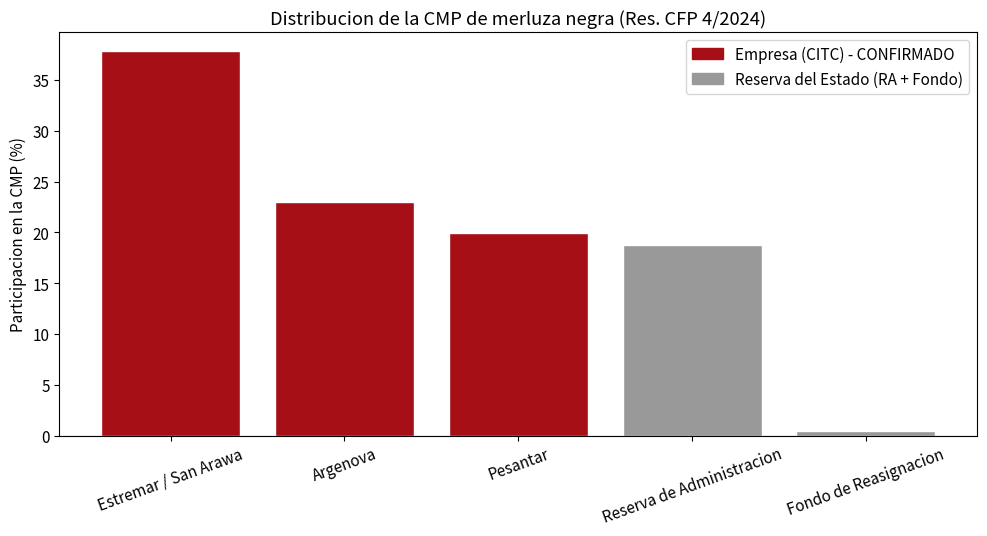
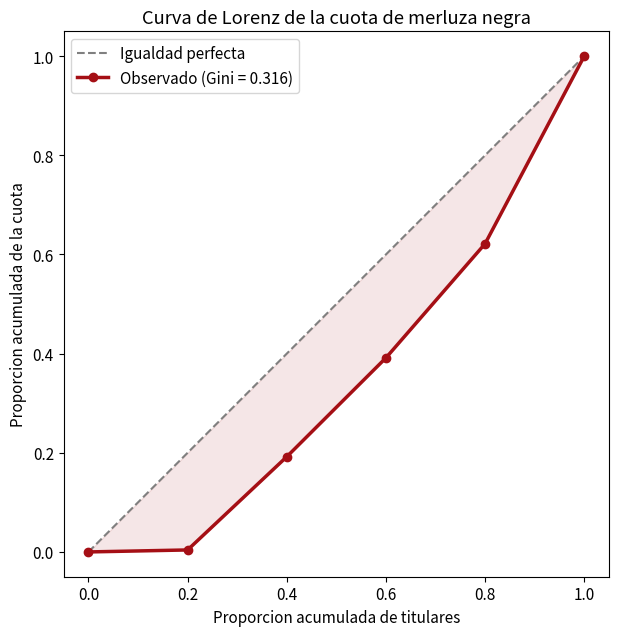

Generate these figures, in order, with matplotlib:
import numpy as np
import pandas as pd
import matplotlib.pyplot as plt

# Paleta institucional de la serie DT-ALGP
AZUL, ROJO, VERDE, NARANJA = '#08519c', '#a50f15', '#005a32', '#cc6600'
plt.rcParams.update({'figure.figsize': (10, 5.5), 'font.size': 11})
np.random.seed(42)
print('✓ Librerias cargadas')

# -- Estructura de la CMP de merluza negra -- Resolucion CFP 4/2024 -------------
# CONFIRMADO: Anexo IF-2024-00000277-CFP-CFP - Acta CFP 15/2024 - BO 10-sep-2024.
# Las 3 empresas = 80,80 % de la CMP = 100 % de la CITC asignada a empresas.
# El resto NO son empresas: Reserva de Administracion + Fondo de Reasignacion.
titulares = pd.DataFrame({
    'operador':  ['Estremar / San Arawa', 'Argenova', 'Pesantar',
                  'Reserva de Administracion', 'Fondo de Reasignacion'],
    'share_pct': [37.83, 23.02, 19.94, 18.80, 0.40],
    'tipo':      ['Empresa', 'Empresa', 'Empresa',
                  'Reserva del Estado', 'Reserva del Estado'],
    'evidencia': ['CONFIRMADO', 'CONFIRMADO', 'CONFIRMADO', 'CONFIRMADO', 'CONFIRMADO'],
})
# Suma = 99,99 %: el 0,01 % es redondeo del propio acto (art. 1 declara 80,80 % de CITC;
# la suma exacta por buque del Anexo es 80,7915 %). Ambos valores son correctos.
assert abs(titulares['share_pct'].sum() - 100.0) < 0.05, 'La suma se aparta demasiado de 100 %'
titulares['share'] = titulares['share_pct'] / 100.0
empresas = titulares[titulares['tipo'] == 'Empresa']
print('Filas:', len(titulares), '| Suma =', round(titulares.share_pct.sum(), 2), '%')
print(f'CITC (3 empresas): {empresas.share_pct.sum():.2f} % de la CMP  = 100 % de la cuota asignada a empresas')
titulares

# ── Funciones de concentracion (reutilizables) ────────────────────────────────
def concentration_ratio(shares, k):
    '''CRk: suma de las k mayores participaciones (en %).'''
    return np.sort(shares)[::-1][:k].sum() * 100

def hhi(shares):
    '''Herfindahl-Hirschman Index sobre participaciones en % (0–10000).'''
    return float(np.sum((np.asarray(shares) * 100) ** 2))

def lorenz(shares):
    '''Devuelve (x, y) de la curva de Lorenz a partir de participaciones.'''
    s = np.sort(np.asarray(shares))
    cum = np.cumsum(s) / s.sum()
    x = np.linspace(0, 1, len(s) + 1)
    y = np.concatenate([[0], cum])
    return x, y

def gini(shares):
    '''Coeficiente de Gini (0 = igualdad total, 1 = concentracion total).'''
    s = np.sort(np.asarray(shares, dtype=float))
    n = len(s)
    idx = np.arange(1, n + 1)
    return float((np.sum((2 * idx - n - 1) * s)) / (n * s.sum()))

print('✓ Funciones listas')

sh = titulares['share'].values

cr1 = concentration_ratio(sh, 1)
cr3 = concentration_ratio(sh, 3)
cr4 = concentration_ratio(sh, 4)
indice_hhi = hhi(sh)
indice_gini = gini(sh)

print(f'CR1 (lider)          : {cr1:5.2f} %')
print(f'CR3 (top 3 empresas) : {cr3:5.2f} %   <- CITC = 80,80 % de la CMP (CONFIRMADO, Res. CFP 4/2024)')
print(f'CR4 (top 4)          : {cr4:5.2f} %')
print(f'HHI (sobre la CMP)   : {indice_hhi:6.0f}')
print(f'Gini (sobre la CMP)  : {indice_gini:5.3f}')

def banda(v, cortes):
    etiquetas = ['no concentrado', 'moderada', 'alta']
    return etiquetas[sum(v >= c for c in cortes)]

print()
print(f'HHI segun guia 2010 (1500 / 2500): {banda(indice_hhi, [1500, 2500])}')
print(f'HHI segun guia 2023 (1000 / 1800): {banda(indice_hhi, [1000, 1800])}')
print('Nota: estos indices se calculan sobre la distribucion de la CMP (incluye la reserva')
print('estatal). Entre EMPRESAS, las 3 titulares se llevan el 100 % de la CITC.')

fig, ax = plt.subplots()
colores = [ROJO if t == 'Empresa' else '0.6' for t in titulares['tipo']]
ax.bar(titulares['operador'], titulares['share_pct'], color=colores, edgecolor='white')
ax.axhline(0, color='0.3', lw=0.8)
ax.set_ylabel('Participacion en la CMP (%)')
ax.set_title('Distribucion de la CMP de merluza negra (Res. CFP 4/2024)')
ax.tick_params(axis='x', rotation=20)
from matplotlib.patches import Patch
ax.legend(handles=[Patch(color=ROJO, label='Empresa (CITC) - CONFIRMADO'),
                   Patch(color='0.6', label='Reserva del Estado (RA + Fondo)')])
plt.tight_layout(); plt.show()

x, y = lorenz(titulares['share'].values)
fig, ax = plt.subplots(figsize=(6.5, 6.5))
ax.plot([0, 1], [0, 1], '--', color='0.5', label='Igualdad perfecta')
ax.plot(x, y, color=ROJO, lw=2.5, marker='o', label=f'Observado (Gini = {gini(titulares.share.values):.3f})')
ax.fill_between(x, y, x, color=ROJO, alpha=0.10)
ax.set_xlabel('Proporcion acumulada de titulares')
ax.set_ylabel('Proporcion acumulada de la cuota')
ax.set_title('Curva de Lorenz de la cuota de merluza negra')
ax.legend(); ax.set_aspect('equal'); plt.tight_layout(); plt.show()

# Espacio de trabajo para los ejercicios
# Ejemplo del ejercicio 2 (fusion Argenova + Pesantar):
t2 = titulares.copy()
merge_mask = t2['operador'].isin(['Argenova', 'Pesantar'])
fusion = t2.loc[merge_mask, 'share'].sum()
t2 = t2.loc[~merge_mask].copy()
nueva = {'operador': 'Argenova+Pesantar (fusion)', 'share_pct': fusion * 100,
         'tipo': 'Empresa', 'evidencia': 'ESTIMADO', 'share': fusion}
t2 = pd.concat([t2, pd.DataFrame([nueva])], ignore_index=True)

print(f'HHI original : {hhi(titulares.share.values):6.0f}')
print(f'HHI fusion   : {hhi(t2.share.values):6.0f}')
print(f'CR3 original : {concentration_ratio(titulares.share.values,3):5.2f} %')
print(f'CR3 fusion   : {concentration_ratio(t2.share.values,3):5.2f} %')
